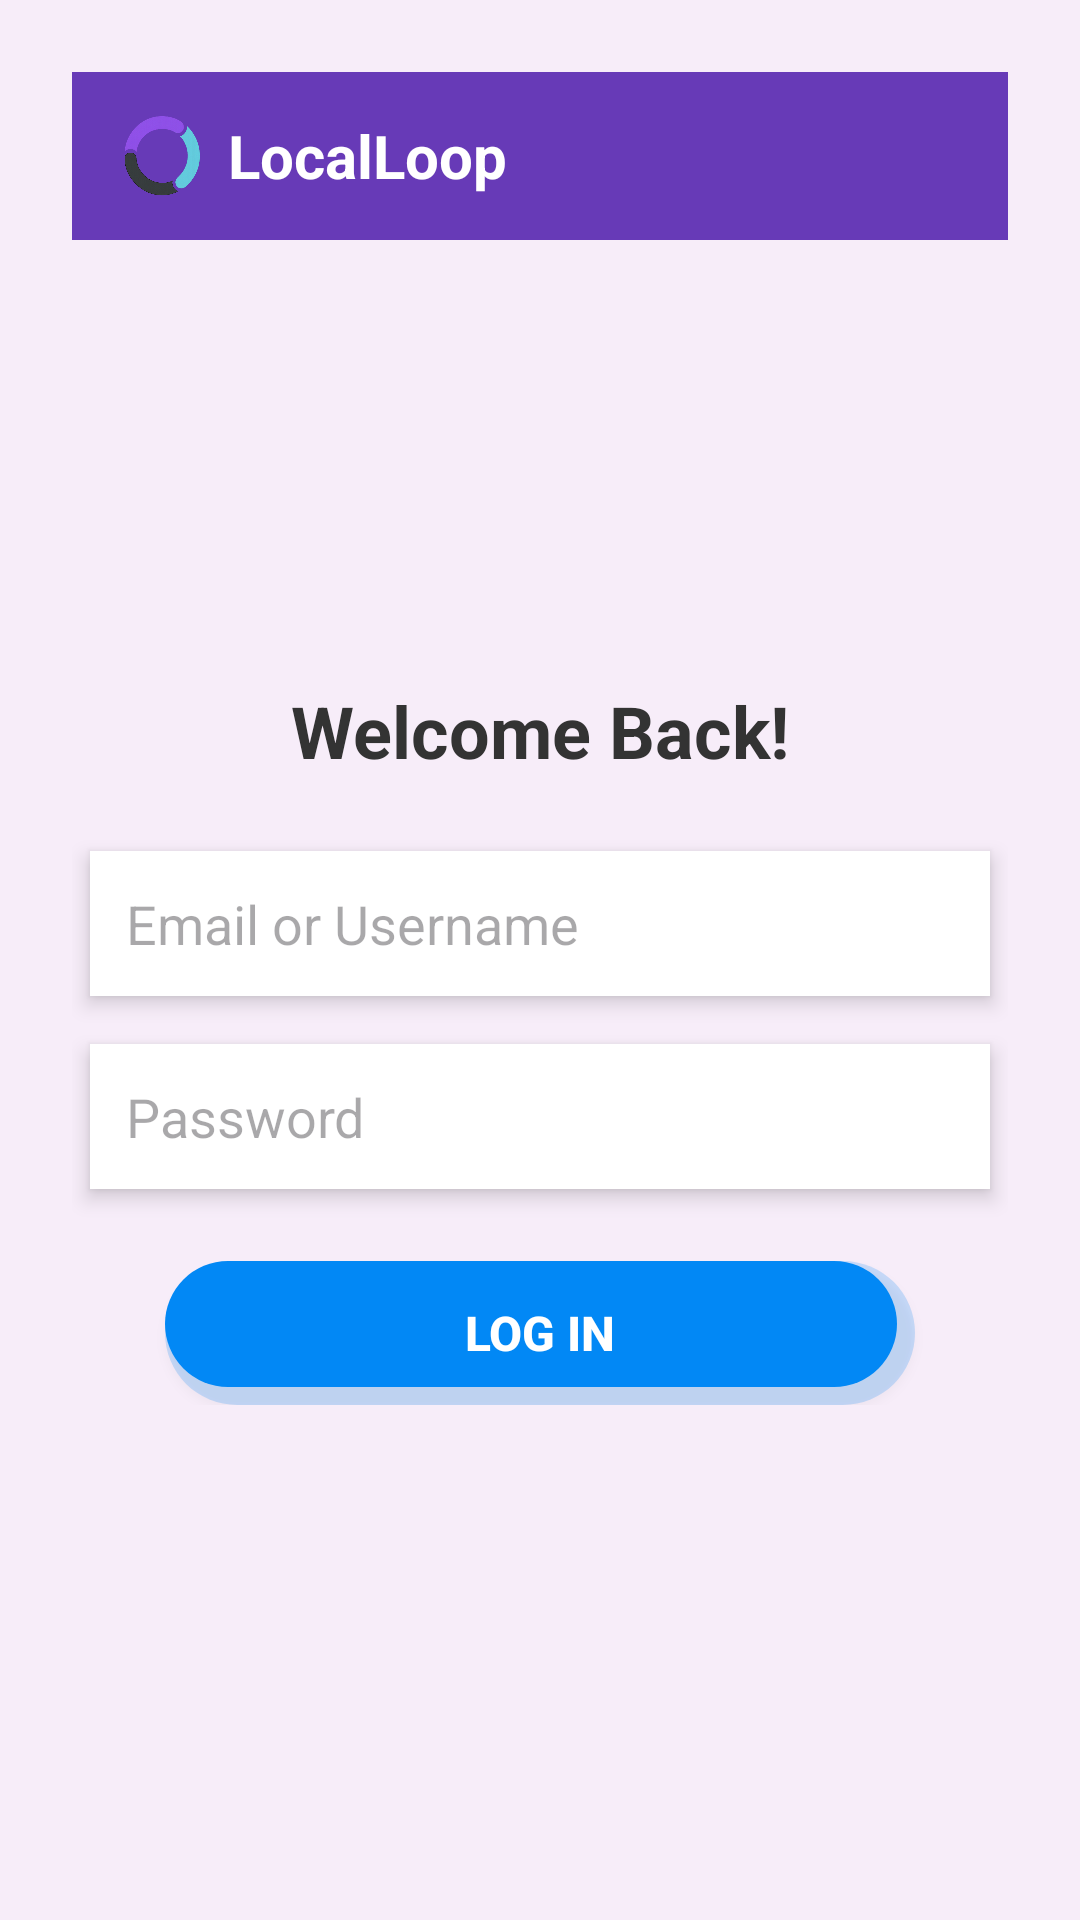

Layout XML and referenced resources for this Android screen:
<!-- AndroidManifest.xml: application theme Theme.LocalLoopApp_Android -->
<!-- res/layout/activity_login.xml -->
<?xml version="1.0" encoding="utf-8"?>
<LinearLayout
    xmlns:android="http://schemas.android.com/apk/res/android"
    android:id="@+id/main"
    android:layout_width="match_parent"
    android:layout_height="match_parent"
    android:orientation="vertical"
    android:background="#F7EDF9"
    android:padding="24dp">

    
    <LinearLayout
        android:layout_width="match_parent"
        android:layout_height="56dp"
        android:background="#673AB7"
        android:orientation="horizontal"
        android:gravity="center_vertical"
        android:paddingStart="16dp"
        android:paddingEnd="16dp">

        <ImageView
            android:layout_width="28dp"
            android:layout_height="28dp"
            android:layout_marginEnd="8dp"
            android:src="@drawable/locallooplogo"
            android:contentDescription="LocalLoop Logo" />

        <TextView
            android:layout_width="wrap_content"
            android:layout_height="wrap_content"
            android:text="LocalLoop"
            android:textColor="#FFFFFF"
            android:textSize="20sp"
            android:textStyle="bold" />
    </LinearLayout>

    
    <Space
        android:layout_width="match_parent"
        android:layout_height="0dp"
        android:layout_weight="1" />

    
    <LinearLayout
        android:layout_width="match_parent"
        android:layout_height="wrap_content"
        android:orientation="vertical"
        android:gravity="center_horizontal">

        
        <TextView
            android:layout_width="wrap_content"
            android:layout_height="wrap_content"
            android:text="Welcome Back!"
            android:textSize="24sp"
            android:textStyle="bold"
            android:textColor="#333333"
            android:layout_marginBottom="24dp" />

        
        <EditText
            android:id="@+id/etIdentifier"
            android:layout_width="300dp"
            android:layout_height="wrap_content"
            android:hint="Email or Username"
            android:inputType="textEmailAddress"
            android:background="#FFFFFF"
            android:textColor="#000000"
            android:elevation="4dp"
            android:padding="12dp"
            android:layout_marginBottom="16dp" />

        
        <EditText
            android:id="@+id/etPassword"
            android:layout_width="300dp"
            android:layout_height="wrap_content"
            android:hint="Password"
            android:inputType="textPassword"
            android:background="#FFFFFF"
            android:textColor="#000000"
            android:elevation="4dp"
            android:padding="12dp"
            android:layout_marginBottom="24dp" />

        
        <Button
            android:id="@+id/btnSubmitLogin"
            android:layout_width="250dp"
            android:layout_height="wrap_content"
            android:text="Log In"
            android:textColor="#FFFFFF"
            android:textStyle="bold"
            android:textSize="16sp"
            android:backgroundTint="#0288F5"
            android:padding="12dp"
            android:elevation="4dp" />
    </LinearLayout>

    
    <Space
        android:layout_width="match_parent"
        android:layout_height="0dp"
        android:layout_weight="1" />
</LinearLayout>
<!-- resources referenced by this layout -->
<resources>
  <!-- drawable locallooplogo: png bitmap (drawable, 92343 bytes) -->
  <style name="Theme.LocalLoopApp_Android" parent="Base.Theme.LocalLoopApp_Android" />
  <style name="Base.Theme.LocalLoopApp_Android" parent="Theme.Material3.DayNight.NoActionBar">
          
          <item name="buttonStyle">@style/CustomButton</item>
      </style>
  <style name="CustomButton" parent="Widget.AppCompat.Button">
          <item name="android:background">@drawable/button_primary</item>
          <item name="android:textColor">#FFFFFF</item>
      </style>
  <!-- drawable button_primary (drawable) -->
  <?xml version="1.0" encoding="utf-8"?>
  <layer-list xmlns:android="http://schemas.android.com/apk/res/android">
  
      
      <item>
          <shape android:shape="rectangle">
              <solid android:color="#33000000" /> 
              <corners android:radius="28dp" />
          </shape>
      </item>
  
      
      <item android:right="6dp" android:bottom="6dp">
          <shape android:shape="rectangle">
              <solid android:color="@color/cat_grey" />
              <corners android:radius="28dp" />
          </shape>
      </item>
  
  </layer-list>
  <color name="cat_grey">#0583F2</color>
</resources>
